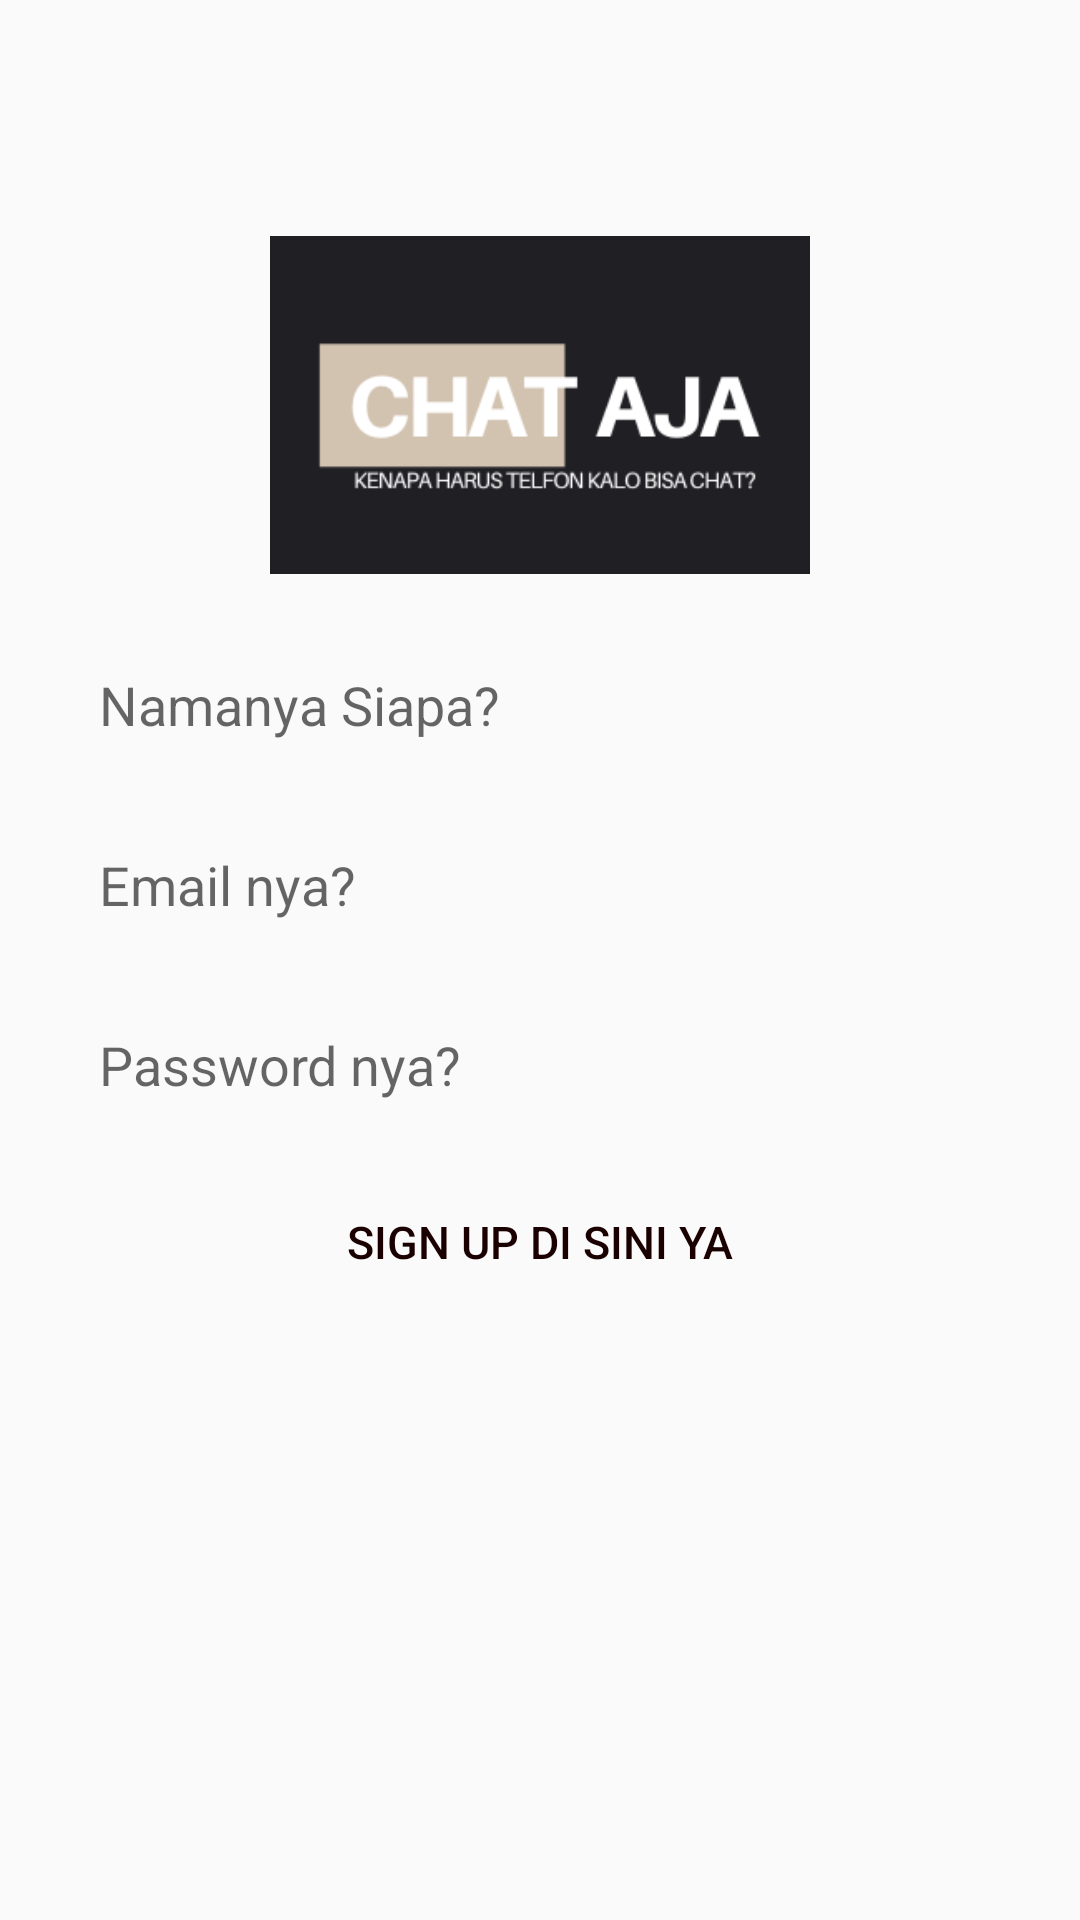

Here is an Android app screen rendered from its layout file. Give the layout XML and the strings, colors and styles it references.
<!-- AndroidManifest.xml: application theme Theme.ChatAppChrinsa -->
<!-- res/layout/activity_sign_up.xml -->
<?xml version="1.0" encoding="utf-8"?>
<RelativeLayout xmlns:android="http://schemas.android.com/apk/res/android"
    xmlns:app="http://schemas.android.com/apk/res-auto"
    xmlns:tools="http://schemas.android.com/tools"
    android:layout_width="match_parent"
    android:layout_height="match_parent"
    tools:context=".Login">

    <ImageView
        android:id="@+id/app_logo"
        android:layout_width="180dp"
        android:layout_height="130dp"
        android:src="@drawable/chataja"
        android:layout_centerHorizontal="true"
        android:layout_marginTop="70dp"/>

    <EditText
        android:id="@+id/edt_Name"
        android:layout_width="match_parent"
        android:layout_height="50dp"
        android:layout_below="@+id/app_logo"
        android:layout_marginLeft="20dp"
        android:layout_marginTop="10dp"
        android:layout_marginRight="20dp"
        android:background="@drawable/edt_background"
        android:hint="Namanya Siapa?"
        android:paddingLeft="13dp" />

    <EditText
        android:id="@+id/edt_email"
        android:layout_width="match_parent"
        android:layout_height="50dp"
        android:layout_below="@+id/edt_Name"
        android:layout_marginTop="10dp"
        android:hint="Email nya?"
        android:paddingLeft="13dp"
        android:background="@drawable/edt_background"
        android:layout_marginLeft="20dp"
        android:layout_marginRight="20dp"/>

    <EditText
        android:id="@+id/edt_passowrd"
        android:layout_width="match_parent"
        android:layout_height="50dp"
        android:layout_below="@+id/edt_email"
        android:layout_marginTop="10dp"
        android:hint="Password nya?"
        android:paddingLeft="13dp"
        android:background="@drawable/edt_background"
        android:layout_marginLeft="20dp"
        android:layout_marginRight="20dp"/>

    <Button
        android:id="@+id/btnSignup"
        android:layout_width="150dp"
        android:layout_height="wrap_content"
        android:layout_below="@+id/edt_passowrd"
        android:text="Sign Up Di Sini Ya"
        android:background="@drawable/edt_background"
        android:textColor="@color/blacklight"
        android:textSize="15dp"
        android:layout_centerHorizontal="true"
        android:layout_marginTop="10dp"/>

</RelativeLayout>
<!-- resources referenced by this layout -->
<resources>
  <color name="blacklight">#1a0000</color>
  <!-- drawable chataja: png bitmap (drawable-v24, 11184 bytes) -->
  <style name="Theme.ChatAppChrinsa" parent="Theme.AppCompat.Light">
          
          <item name="colorPrimary">@color/purple_500</item>
          <item name="colorPrimaryVariant">@color/purple_700</item>
          <item name="colorOnPrimary">@color/white</item>
          
          <item name="colorSecondary">@color/teal_200</item>
          <item name="colorSecondaryVariant">@color/teal_700</item>
          <item name="colorOnSecondary">@color/black</item>
          
          <item name="android:statusBarColor" tools:targetApi="l">?attr/colorPrimaryVariant</item>
          
      </style>
  <color name="purple_500">#FF6200EE</color>
  <color name="purple_700">#FF3700B3</color>
  <color name="white">#FFFFFFFF</color>
  <color name="teal_200">#FF03DAC5</color>
  <color name="teal_700">#FF018786</color>
  <color name="black">#FF000000</color>
</resources>
